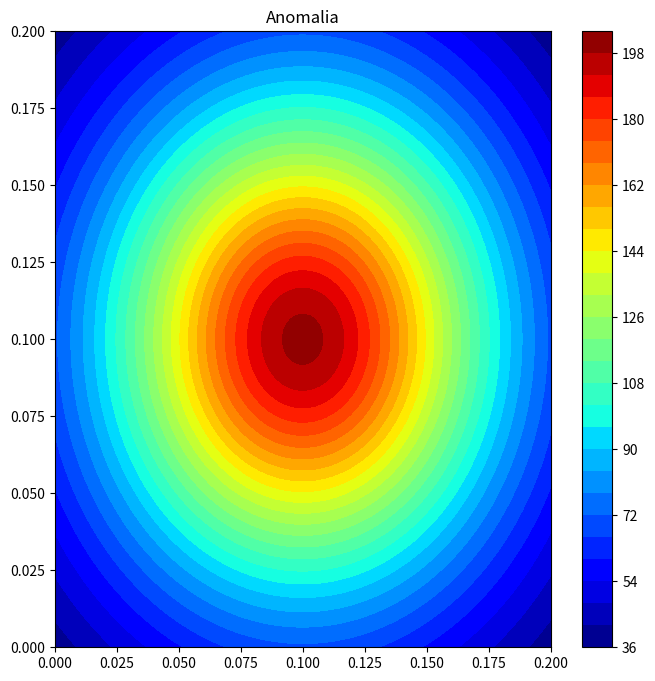
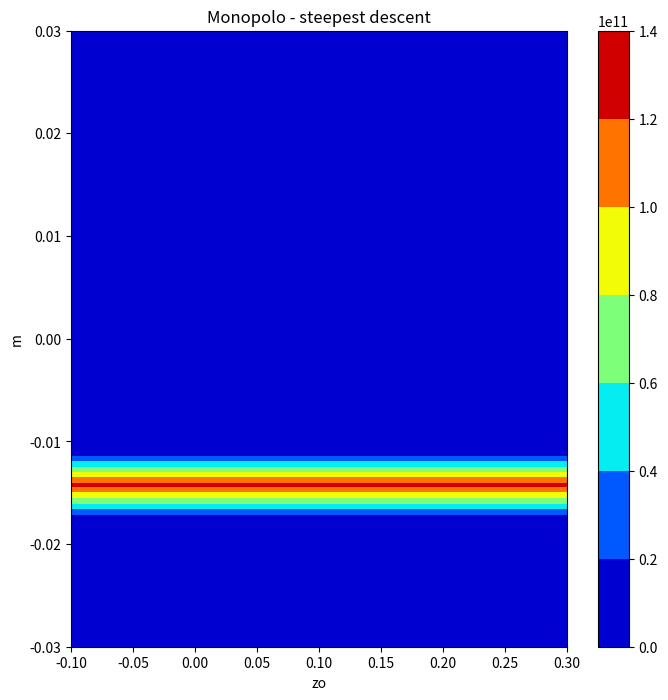

Reproduce these figures in Python, in order.
# -*- coding: utf-8 -*-
"""
Created on Sun May 21 09:41:52 2017

[redacted]
"""

import numpy as np
import matplotlib.pyplot as plt
import matplotlib as mpl
import scipy

def histeq(data):
    from numpy import histogram, interp, max, size, sqrt
    nbins=int(sqrt(size(data)))   
    # Histogram
    hist,bins = histogram(data.flatten(),nbins,normed=True)
    cdf = hist.cumsum() # Cumulative distribution function
    cdf = max(data) * cdf / cdf[-1] # Normalize
    #interpolation
    return interp(data.flatten(),bins[:-1],cdf).ravel() 

def monopole2(zo,mag):
	xo,yo=0.1,0.1
	Z=0 #altura de voo
	#parametros do grid
	shape=(100,100)
	area=[0,0.2,0,0.2]
	CM = 1e-7
	T2NT = 1e9
	nx,ny=shape
	x1,x2,y1,y2=area
	xs=np.linspace(x1,x2,nx)
	ys=np.linspace(y1,y2,ny)
	Y,X=np.meshgrid(ys,xs)
	#distancia da fonte ao observador
	anom=np.zeros(Y.shape)
	x=X-xo
	y=Y-yo
	z=Z-zo
	r2 = x**2+y**2+z**2
	r3 = np.sqrt(r2)**3
	bz = z/r3    
	anom = -mag * bz
	anom *= CM * T2NT
	return anom	

##########CRIAR O DADO#############
xo_m,yo_m,zo_m,mag_m=0.1,0.1,0.1,0.02
anom2=monopole2(zo_m,mag_m)	
shape=(100,100)
area=[0,0.2,0,0.2]

nx,ny=shape
x1,x2,y1,y2=area
xs=np.linspace(x1,x2,nx)
ys=np.linspace(y1,y2,ny)
Y,X=np.meshgrid(ys,xs)

plt.figure(figsize=(8,8))
plt.contourf(Y,X, anom2, 30, cmap=mpl.cm.jet)
plt.colorbar()
plt.title('Anomalia')

##########CRIAR FUNCAO PHI#############
#para o plot	
N_p1=20

zo_plot_vet=np.linspace(-0.1, 0.3, N_p1)
m_plot_vet=np.linspace(-0.03, 0.03, N_p1)
zo_plot, m_plot = np.meshgrid(zo_plot_vet,m_plot_vet)
zo_plot_vet=zo_plot.ravel()
m_plot_vet=m_plot.ravel()
phi=np.zeros_like(zo_plot)

########### Cria a funcao phi
for i in range(N_p1):
	func=monopole2(zo_plot_vet[i],m_plot_vet[i])
	res=anom2-func
	phi[i]=np.sum(res*res)

phi=np.reshape(phi,(N_p1,N_p1))
#phi=histeq(phi)
#phi=np.reshape(phi,(N_p1,N_p1))	
fig=plt.figure(figsize=(8,8))
ax = fig.add_subplot(111)
plt.contourf(zo_plot,m_plot,phi,cmap='jet')	
#plt.plot(zo_est,m_est,'ko-')
#plt.plot(zo_est,m_est,'k-')
plt.colorbar()
#ax.text(-2,2,'p1 est=%0.5f  \np2 est=%0.5f \niteracoes=%d' 
#			%(zo_atual,m_atual,i), fontsize=15)
plt.title('Monopolo - steepest descent')
plt.xlabel('zo')
plt.ylabel('m')
	
plt.show()

